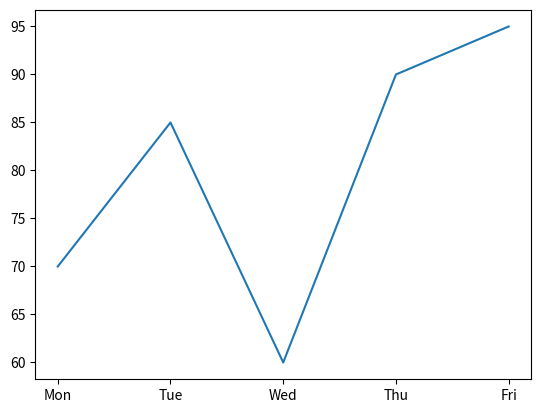
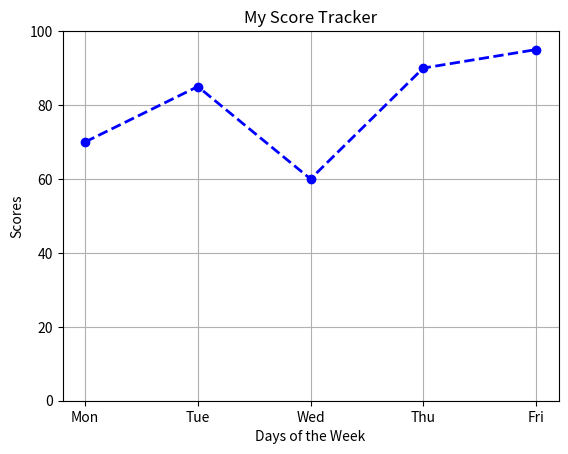
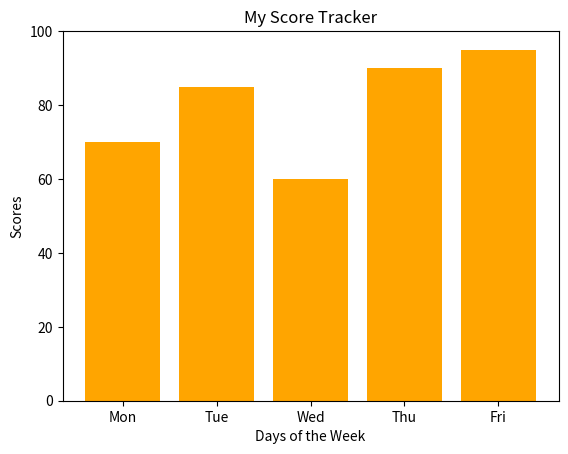

Write the Python code that produced these figures, in order.
import matplotlib.pyplot as plt
days= ['Mon', 'Tue', 'Wed', 'Thu', 'Fri']
scores= [70, 85, 60, 90, 95]
plt.plot(days,scores)
plt.show()
plt.title('My Score Tracker')
plt.xlabel('Days of the Week')
plt.ylabel('Scores')
plt.grid(True)
plt.ylim(0, 100)
plt.show()
plt.plot(days,scores, color='blue', marker='o', linestyle='dashed', linewidth=2)
plt.title('My Score Tracker')
plt.xlabel('Days of the Week')
plt.ylabel('Scores')
plt.grid(True)
plt.ylim(0, 100)
plt.show()

plt.bar(days, scores, color='orange')
plt.title('My Score Tracker')
plt.xlabel('Days of the Week')
plt.ylabel('Scores')
plt.ylim(0, 100)
plt.show()
